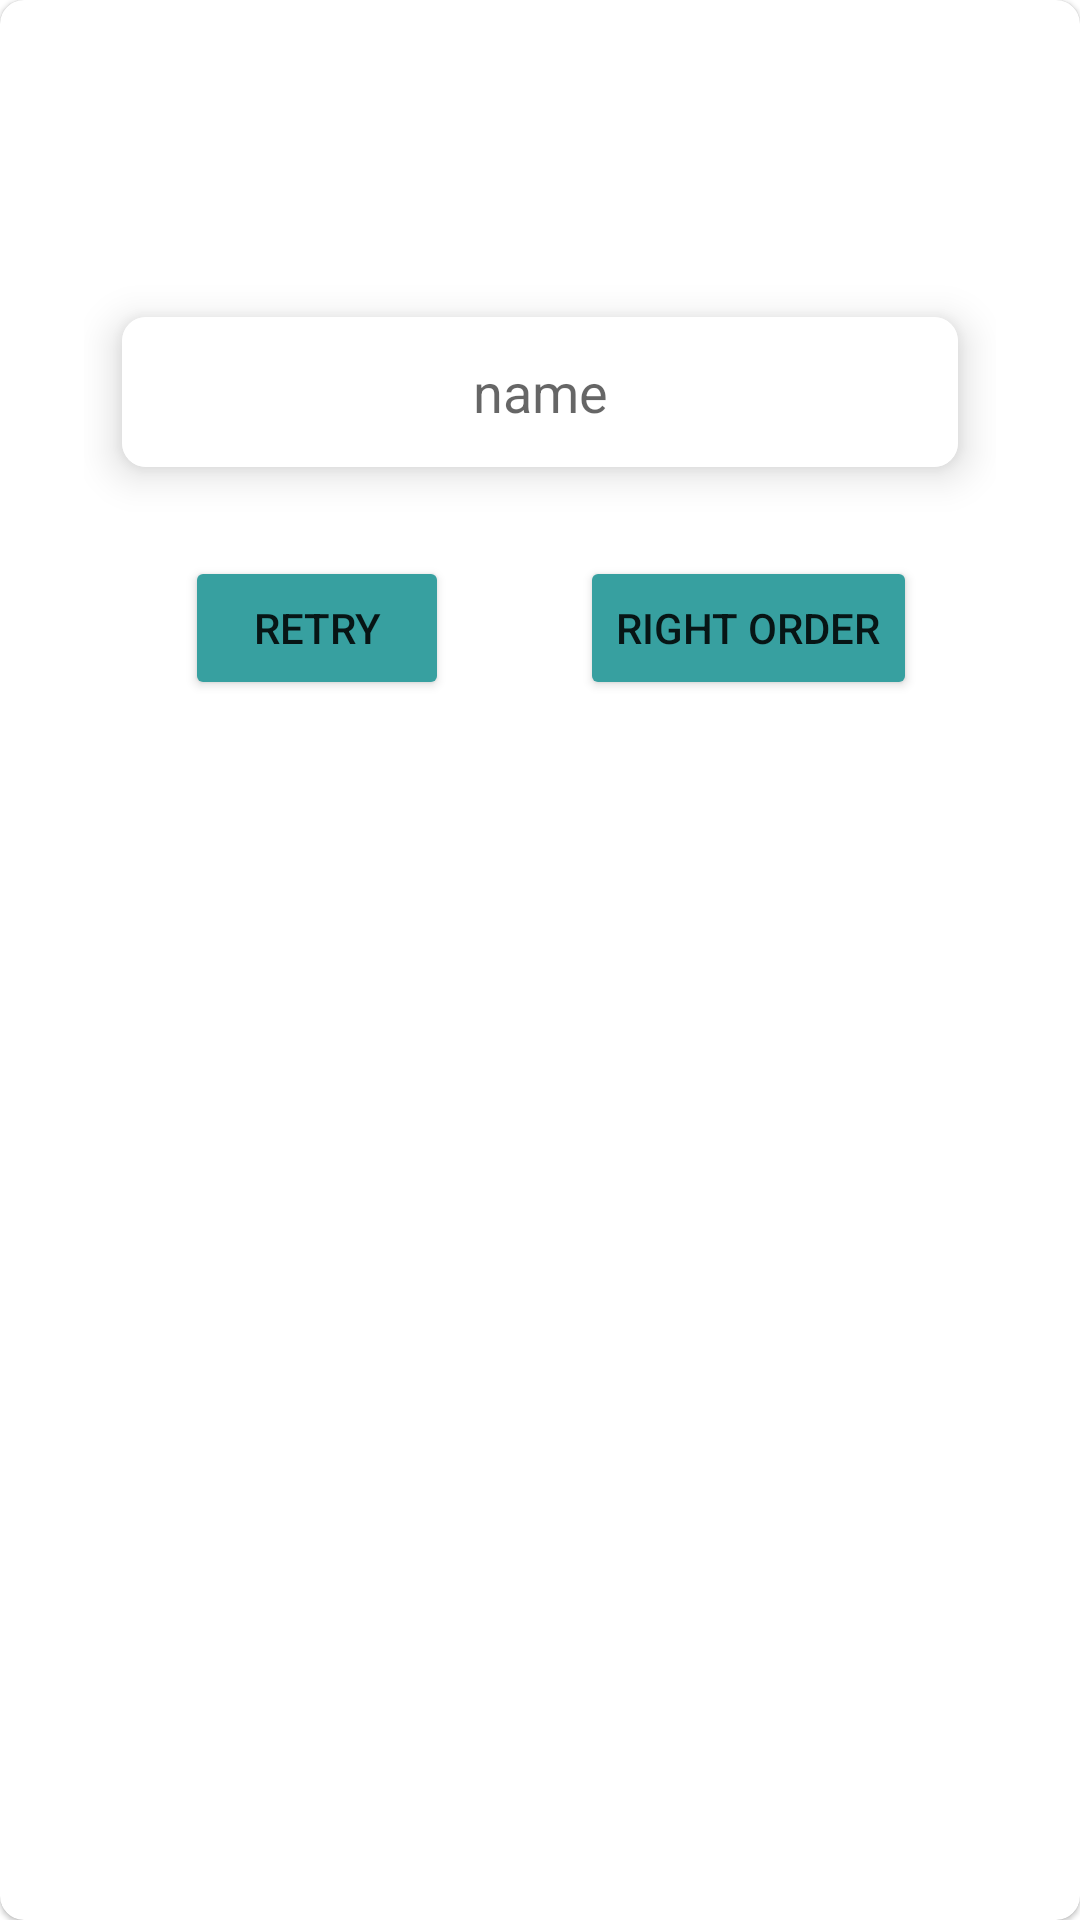

Produce the Android XML layout that renders to this screen, including the resource entries it uses.
<!-- AndroidManifest.xml: application theme Theme.ColorGuessGame -->
<!-- res/layout/fragment_result_pop_up.xml -->
<?xml version="1.0" encoding="utf-8"?>
<com.google.android.material.card.MaterialCardView xmlns:android="http://schemas.android.com/apk/res/android"
    xmlns:tools="http://schemas.android.com/tools"
    android:layout_width="match_parent"
    android:layout_height="wrap_content"
    xmlns:app="http://schemas.android.com/apk/res-auto"
    android:layout_margin="8dp"
    android:layout_gravity="center_horizontal"
    android:elevation="8dp"
    app:cardCornerRadius="8dp"
    tools:context=".ResultPopUp">

    <androidx.constraintlayout.widget.ConstraintLayout
        android:layout_width="match_parent"
        android:layout_height="wrap_content"
        android:background="@drawable/image"
        android:backgroundTintMode="screen"
        android:padding="28dp">


        <com.google.android.material.card.MaterialCardView
            android:id="@+id/cardView1"
            android:layout_width="300dp"
            android:layout_height="wrap_content"
            android:layout_marginHorizontal="16dp"
            android:layout_margin="12dp"
            app:cardCornerRadius="8dp"
            app:cardElevation="8dp"
            app:cardUseCompatPadding="true"
            app:layout_constraintEnd_toEndOf="parent"
            app:layout_constraintHorizontal_bias="0.5"
            app:layout_constraintStart_toStartOf="parent"
            app:layout_constraintTop_toTopOf="parent"
            app:layout_constraintBottom_toBottomOf="parent">


            <com.google.android.material.textfield.MaterialAutoCompleteTextView
                android:id="@+id/userName"
                android:layout_width="match_parent"
                android:layout_height="50dp"
                android:layout_gravity="center"
                android:background="@color/white"
                android:hint="name"
                android:inputType="none"
                android:gravity="center"
                app:boxStrokeWidth="0dp"
                app:boxStrokeWidthFocused="0dp"
                app:hintEnabled="false">

            </com.google.android.material.textfield.MaterialAutoCompleteTextView>
        </com.google.android.material.card.MaterialCardView>

        <Button
            android:id="@+id/retryBtn"
            android:layout_width="wrap_content"
            android:layout_height="wrap_content"
            android:layout_marginTop="15dp"
            android:text="Retry"
            android:backgroundTint="@color/btn"
            app:layout_constraintBottom_toBottomOf="parent"
            app:layout_constraintEnd_toEndOf="parent"
            app:layout_constraintHorizontal_bias="0.156"
            app:layout_constraintStart_toStartOf="parent"
            app:layout_constraintTop_toBottomOf="@+id/cardView1"
            app:layout_constraintVertical_bias="0.0">

        </Button>

        <Button
            android:id="@+id/rightOrderBtn"
            android:layout_width="wrap_content"
            android:layout_height="wrap_content"
            android:layout_marginTop="15dp"
            android:text="Right Order"
            android:backgroundTint="@color/btn"
            app:layout_constraintBottom_toBottomOf="parent"
            app:layout_constraintEnd_toEndOf="parent"
            app:layout_constraintHorizontal_bias="0.622"
            app:layout_constraintStart_toEndOf="@+id/retryBtn"
            app:layout_constraintTop_toBottomOf="@+id/cardView1"
            app:layout_constraintVertical_bias="0.0" />

    </androidx.constraintlayout.widget.ConstraintLayout>
</com.google.android.material.card.MaterialCardView>
<!-- resources referenced by this layout -->
<resources>
  <color name="btn">#37A0A0</color>
  <color name="white">#FFFFFF</color>
  <style name="Theme.ColorGuessGame" parent="Theme.MaterialComponents.DayNight.DarkActionBar">
          
          <item name="colorPrimary">@color/purple_500</item>
          <item name="colorPrimaryVariant">@color/purple_700</item>
          <item name="colorOnPrimary">@color/white</item>
          
          <item name="colorSecondary">@color/teal_200</item>
          <item name="colorSecondaryVariant">@color/teal_700</item>
          <item name="colorOnSecondary">@color/black</item>
          
          <item name="android:statusBarColor">?attr/colorPrimaryVariant</item>
          
      </style>
  <color name="purple_500">#FF6200EE</color>
  <color name="purple_700">#FF3700B3</color>
  <color name="teal_200">#FF03DAC5</color>
  <color name="teal_700">#FF018786</color>
  <color name="black">#FF000000</color>
</resources>
